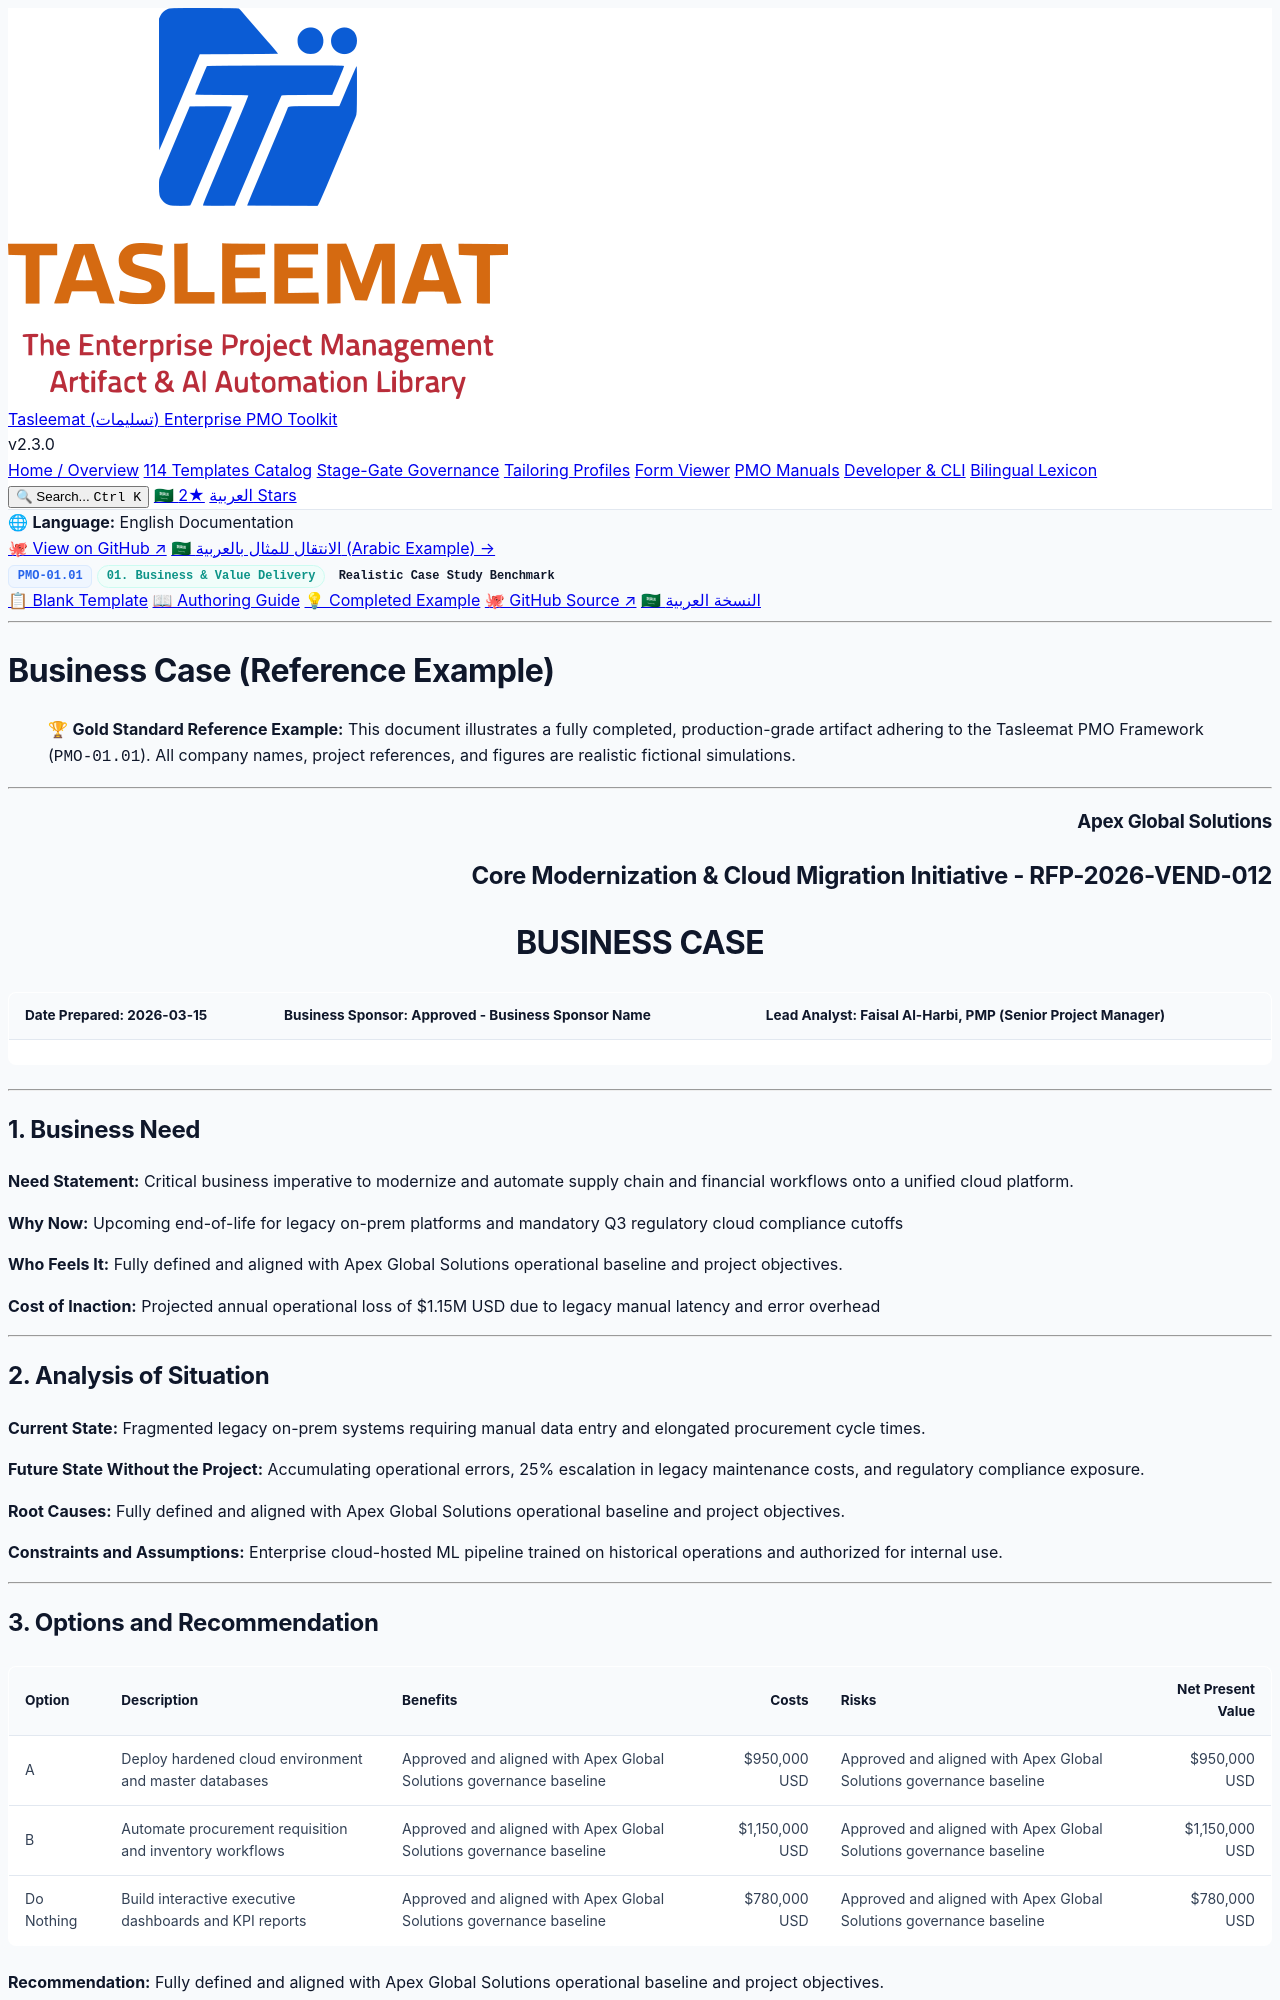

repository: fakhruldeen/Tasleemat · page: examples/en/01_Business_and_Value_Delivery/01_01_Business_Case_Example.html · generator: jekyll

<div class="lang-switch-bar">
  <span class="lang-switch-label">🌐 <strong>Language:</strong> English Documentation</span>
  <div class="lang-switch-actions">
    <a class="lang-switch-btn github-btn" href="https://github.com/fakhruldeen/Tasleemat/blob/main/examples/en/01_Business_and_Value_Delivery/01_Business_Case/01_01_Business_Case_Example.md" target="_blank" rel="noopener noreferrer">🐙 View on GitHub ↗</a>
    <a class="lang-switch-btn" href="../../ar/01_الأعمال_وتسليم_القيمة/01_01_دراسة_الجدوى_(Business_Case)_مثال.html">🇸🇦 الانتقال للمثال بالعربية (Arabic Example) →</a>
  </div>
</div>

<div class="deliverable-header-card">
  <div class="deliverable-badge-row">
    <span class="badge badge-code">PMO-01.01</span>
    <span class="badge badge-phase">01. Business & Value Delivery</span>
    <span class="badge badge-example">Realistic Case Study Benchmark</span>
  </div>
  <div class="deliverable-nav-pills">
    <a class="nav-pill" href="../../../forms/en/01_Business_and_Value_Delivery/01_01_Business_Case_Template.html">📋 Blank Template</a>
    <a class="nav-pill" href="../../../guides/en/01_Business_and_Value_Delivery/01_01_Business_Case_Guide.html">📖 Authoring Guide</a>
    <a class="nav-pill active" href="#">💡 Completed Example</a>
    <a class="nav-pill github-pill" href="https://github.com/fakhruldeen/Tasleemat/blob/main/examples/en/01_Business_and_Value_Delivery/01_Business_Case/01_01_Business_Case_Example.md" target="_blank" rel="noopener noreferrer">🐙 GitHub Source ↗</a>
    <a class="nav-pill lang-pill" href="../../ar/01_الأعمال_وتسليم_القيمة/01_01_دراسة_الجدوى_(Business_Case)_مثال.html">🇸🇦 النسخة العربية</a>
  </div>
</div>

---

---
type: Example
token_pointer: /_tokens/examples/en/01_Business_and_Value_Delivery/01_Business_Case/01_01_Business_Case_Example.npy
token_count: 990
tokenizer_model_id: tiktoken/o200k_base
created_at: '2026-10-06T16:05:29.266811+00:00'
---

# Business Case (Reference Example)
> 🏆 **Gold Standard Reference Example:** This document illustrates a fully completed, production-grade artifact adhering to the Tasleemat PMO Framework (`PMO-01.01`). All company names, project references, and figures are realistic fictional simulations.

---

<h3 dir="ltr" align="right">Apex Global Solutions</h3>
<h2 dir="ltr" align="right">Core Modernization & Cloud Migration Initiative - RFP-2026-VEND-012</h2>
<h1 dir="ltr" align="center">BUSINESS CASE</h1>

| **Date Prepared:** 2026-03-15 | **Business Sponsor:** Approved - Business Sponsor Name | **Lead Analyst:** Faisal Al-Harbi, PMP (Senior Project Manager) |
| :--- | :--- | :--- |  

---

## 1. Business Need
<!-- The problem or opportunity, the trigger that makes it current, who feels it and who pays, and what inaction costs. -->

**Need Statement:** Critical business imperative to modernize and automate supply chain and financial workflows onto a unified cloud platform.

**Why Now:** Upcoming end-of-life for legacy on-prem platforms and mandatory Q3 regulatory cloud compliance cutoffs

**Who Feels It:** Fully defined and aligned with Apex Global Solutions operational baseline and project objectives.

**Cost of Inaction:** Projected annual operational loss of $1.15M USD due to legacy manual latency and error overhead

---

## 2. Analysis of Situation
<!-- The baseline, the counterfactual, the causes beneath the symptoms, and the assumptions the analysis rests on. -->

**Current State:** Fragmented legacy on-prem systems requiring manual data entry and elongated procurement cycle times.

**Future State Without the Project:** Accumulating operational errors, 25% escalation in legacy maintenance costs, and regulatory compliance exposure.

**Root Causes:** Fully defined and aligned with Apex Global Solutions operational baseline and project objectives.

**Constraints and Assumptions:** Enterprise cloud-hosted ML pipeline trained on historical operations and authorized for internal use.

---
